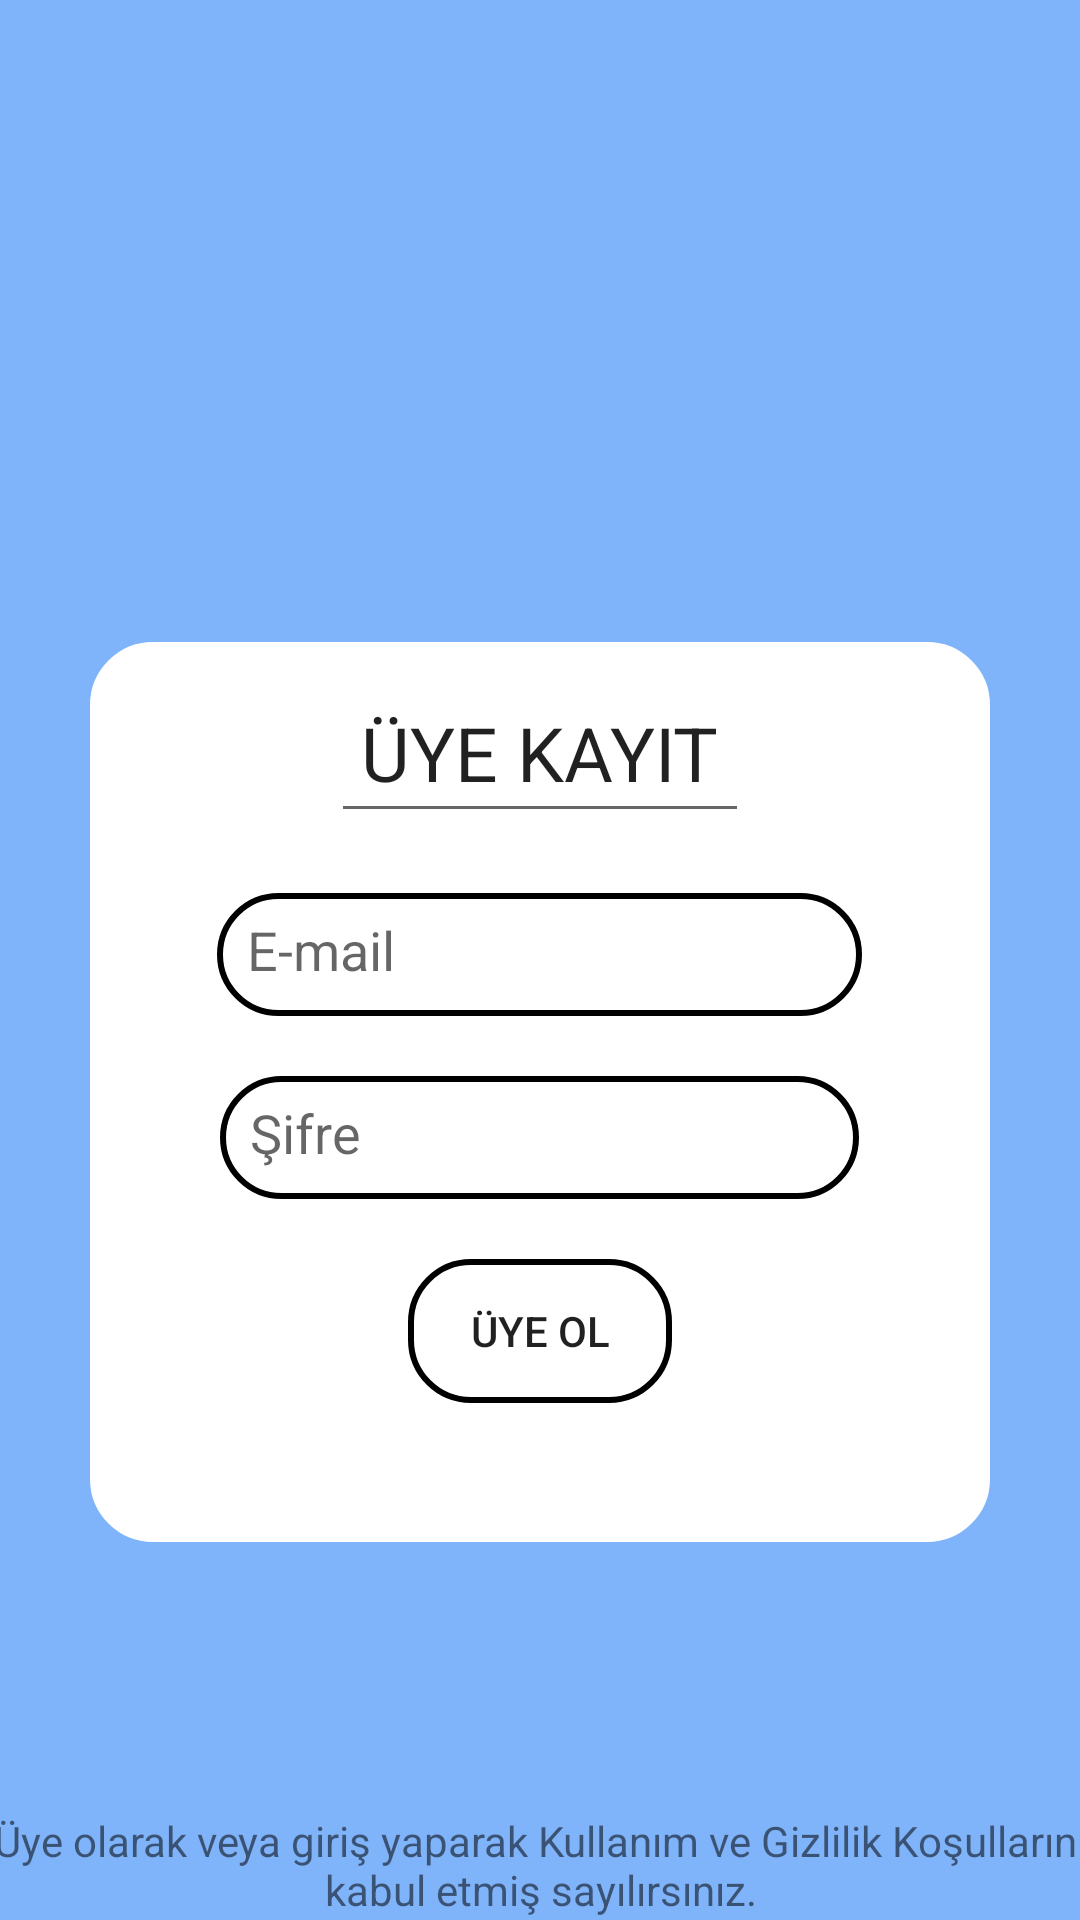

The Android layout XML behind this screen, and the referenced resources:
<!-- AndroidManifest.xml: application theme Theme.MyDiaryApp -->
<!-- res/layout/activity_sign_up_page.xml -->
<?xml version="1.0" encoding="utf-8"?>
<LinearLayout xmlns:android="http://schemas.android.com/apk/res/android"
    xmlns:app="http://schemas.android.com/apk/res-auto"
    xmlns:tools="http://schemas.android.com/tools"
    android:layout_width="match_parent"
    android:layout_height="match_parent"
    android:background = "#7FB3FA"
    tools:context=".activities.SignUpPage"
    android:orientation="vertical"
    android:gravity="center_horizontal">



    <ImageView
        android:id="@+id/imageView2"
        android:layout_width="169dp"
        android:layout_height="134dp"
        app:srcCompat="@drawable/diary_icon"
        android:layout_marginTop="50dp"
        />

    <LinearLayout
        android:layout_width="300dp"
        android:layout_height="300dp"
        android:orientation="vertical"
        android:backgroundTint="#fff"
        android:background="@drawable/corner"
        android:layout_marginTop="30dp"
        android:layout_gravity="center_horizontal"
        android:gravity="center_horizontal"

        >

        <EditText
            android:layout_width="wrap_content"
            android:layout_height="wrap_content"
            android:text="ÜYE KAYIT"
            android:textSize="25sp"
            android:padding="10dp"
            android:layout_marginTop="10dp"
            />



        <EditText
            android:id="@+id/signUpEmailAddress"
            android:layout_width="215dp"
            android:layout_height="41dp"
            android:background="@drawable/corner"
            android:ems="10"
            android:hint="E-mail"
            android:inputType="textEmailAddress"
            android:layout_marginTop="20dp"

            android:padding="10dp"
            tools:layout_editor_absoluteX="98dp"
            tools:layout_editor_absoluteY="284dp" />

        <EditText
            android:id="@+id/signUpPassword"
            android:layout_width="213dp"
            android:layout_height="41dp"
            android:background="@drawable/corner"
            android:ems="10"
            android:hint="Şifre"
            android:inputType="textPassword"
            android:layout_marginTop="20dp"

            android:padding="10dp"
            tools:layout_editor_absoluteX="99dp"
            tools:layout_editor_absoluteY="354dp" />



        <Button
            android:id="@+id/signUpButton"
            android:layout_width="wrap_content"
            android:layout_height="wrap_content"
            android:background="@drawable/corner"
            android:onClick="clickedSıgnUp"
            android:text="Üye Ol"
            android:layout_marginTop="20dp"
            tools:layout_editor_absoluteX="152dp"
            tools:layout_editor_absoluteY="436dp" />

    </LinearLayout>

    <TextView
        android:id="@+id/textView"
        android:layout_width="400dp"
        android:layout_height="wrap_content"
        android:text="@string/bottom_section"
        android:layout_gravity="center"
        android:gravity="center"
        android:layout_marginTop="90dp"
        android:textAlignment="center"/>


</LinearLayout>
<!-- resources referenced by this layout -->
<resources>
  <!-- drawable corner (drawable) -->
  <?xml version="1.0" encoding="utf-8"?>
  <shape xmlns:android="http://schemas.android.com/apk/res/android">
  
  
      <corners android:radius="20dp"></corners>
      <stroke
          android:width="2dp" android:color="@color/black">
  
      </stroke>
  </shape>
  <string name="bottom_section">Üye olarak veya giriş yaparak Kullanım ve Gizlilik
      Koşullarını kabul etmiş sayılırsınız.</string>
  <style name="Theme.MyDiaryApp" parent="Theme.MaterialComponents.DayNight.NoActionBar">
          
          <item name="colorPrimary">@color/purple_500</item>
          <item name="colorPrimaryVariant">@color/purple_700</item>
          <item name="colorOnPrimary">@color/white</item>
          
          <item name="colorSecondary">@color/teal_200</item>
          <item name="colorSecondaryVariant">@color/teal_700</item>
          <item name="colorOnSecondary">@color/black</item>
          
          <item name="android:statusBarColor">?attr/colorPrimaryVariant</item>
          
      </style>
  <color name="black">#FF000000</color>
  <color name="purple_500">#000000</color>
  <color name="purple_700">#000000</color>
  <color name="white">#FFFFFFFF</color>
  <color name="teal_200">#FF03DAC5</color>
  <color name="teal_700">#FF018786</color>
</resources>
